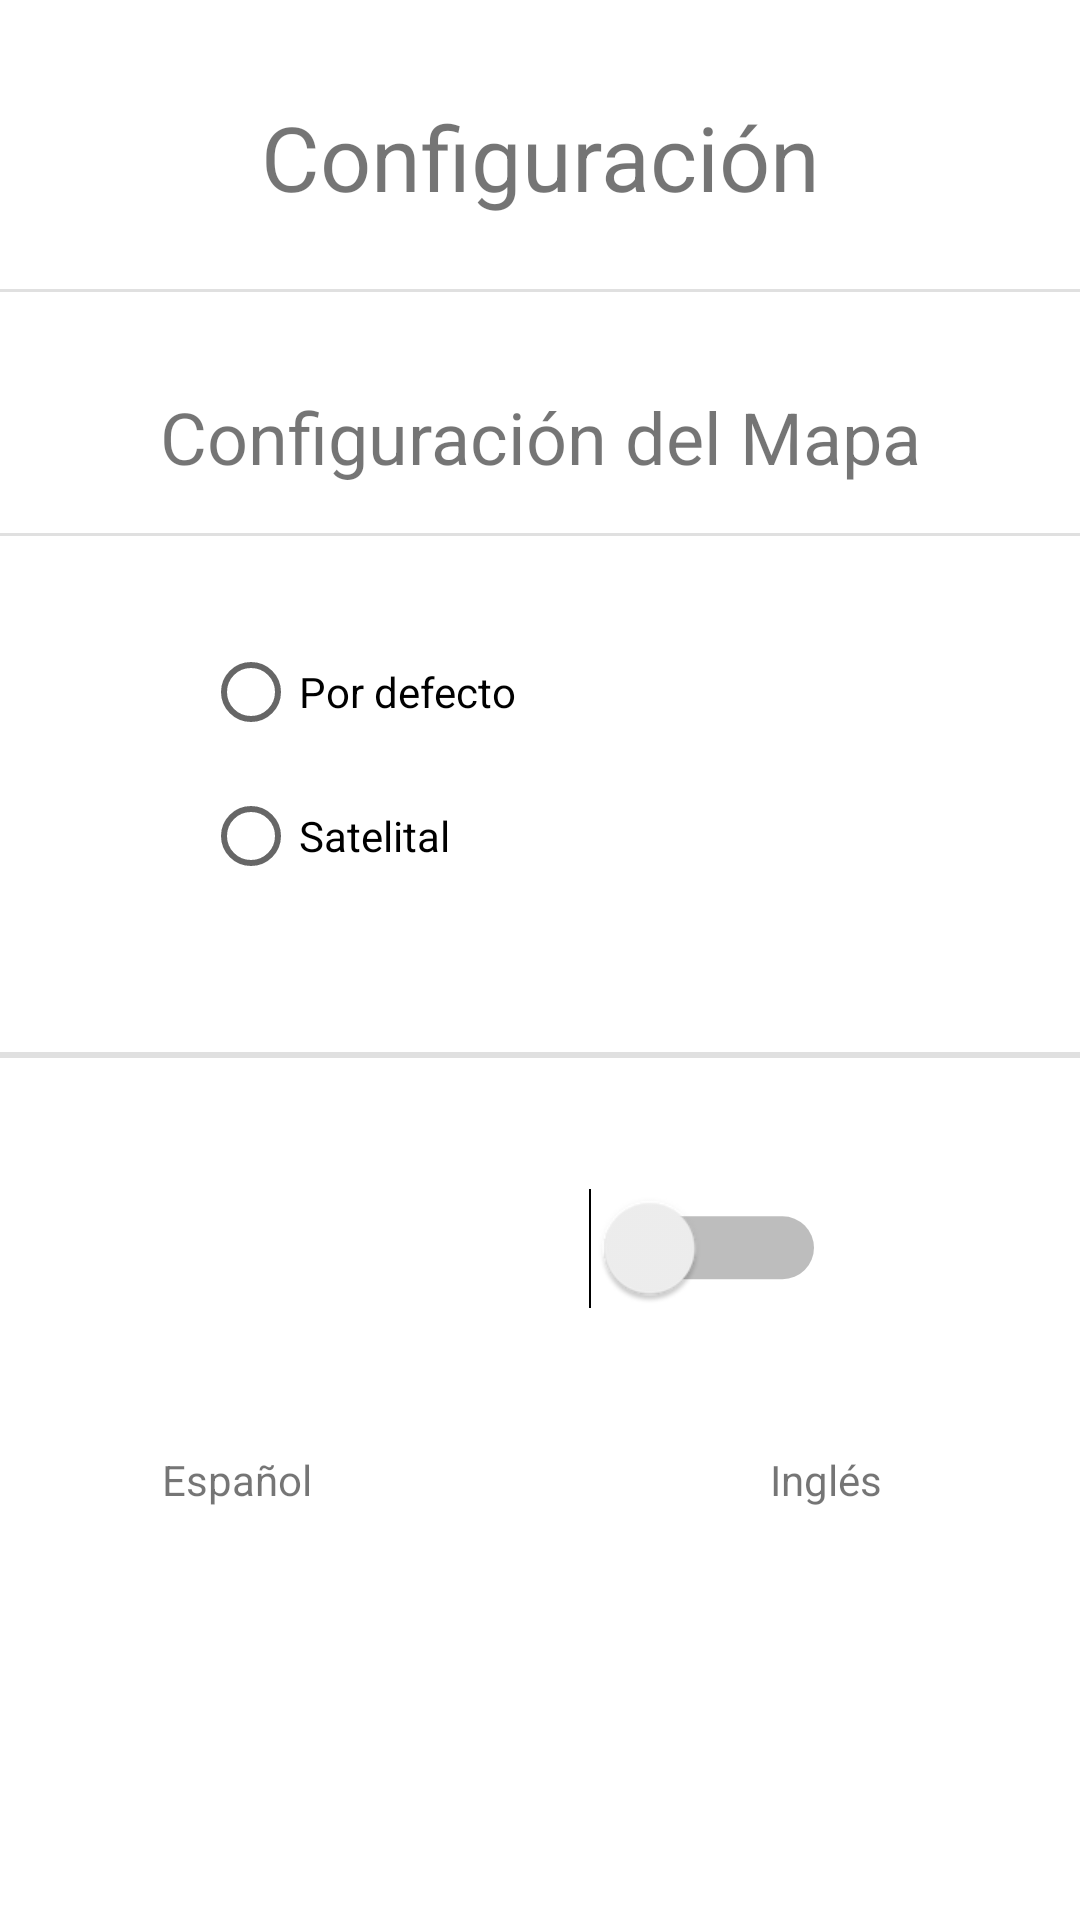

Android layout source for this screen:
<!-- AndroidManifest.xml: application theme Theme.ExploradorDeLugaresTuristicos -->
<!-- res/layout/activity_settings.xml -->
<androidx.constraintlayout.widget.ConstraintLayout xmlns:android="http://schemas.android.com/apk/res/android"
    xmlns:app="http://schemas.android.com/apk/res-auto"
    xmlns:tools="http://schemas.android.com/tools"
    android:id="@+id/main"
    android:layout_width="match_parent"
    android:layout_height="match_parent">

    <TextView
        android:id="@+id/TituloConfig"
        android:layout_width="wrap_content"
        android:layout_height="wrap_content"
        android:layout_marginTop="32dp"
        android:layout_marginBottom="16dp"
        android:text="Configuración"
        android:textAlignment="center"
        android:textSize="30sp"
        app:layout_constraintEnd_toEndOf="parent"
        app:layout_constraintStart_toStartOf="parent"
        app:layout_constraintTop_toTopOf="parent" />

    <View
        android:id="@+id/divider"
        android:layout_width="0dp"
        android:layout_height="1dp"
        android:layout_marginTop="24dp"
        android:background="?android:attr/listDivider"
        app:layout_constraintEnd_toEndOf="parent"
        app:layout_constraintHorizontal_bias="0.0"
        app:layout_constraintStart_toStartOf="parent"
        app:layout_constraintTop_toBottomOf="@+id/TituloConfig" />

    <TextView
        android:id="@+id/MapaConfig"
        android:layout_width="wrap_content"
        android:layout_height="wrap_content"
        android:layout_marginTop="32dp"
        android:text="Configuración del Mapa"
        android:textAlignment="center"
        android:textSize="24sp"
        app:layout_constraintEnd_toEndOf="parent"
        app:layout_constraintStart_toStartOf="parent"
        app:layout_constraintTop_toBottomOf="@+id/divider" />

    <View
        android:id="@+id/divider3"
        android:layout_width="0dp"
        android:layout_height="1dp"
        android:layout_marginTop="16dp"
        android:layout_marginBottom="16dp"
        android:background="?android:attr/listDivider"
        app:layout_constraintEnd_toEndOf="parent"
        app:layout_constraintStart_toStartOf="parent"
        app:layout_constraintTop_toBottomOf="@+id/MapaConfig" />

    <RadioGroup
        android:id="@+id/radioGroup"
        android:layout_width="215dp"
        android:layout_height="102dp"
        android:layout_marginTop="28dp"
        app:layout_constraintEnd_toEndOf="parent"
        app:layout_constraintHorizontal_bias="0.467"
        app:layout_constraintStart_toStartOf="parent"
        app:layout_constraintTop_toBottomOf="@id/divider3">

        <RadioButton
            android:id="@+id/radioMapaDefecto"
            android:layout_width="match_parent"
            android:layout_height="wrap_content"
            android:text="Por defecto" />

        <RadioButton
            android:id="@+id/radioMapaSatelital"
            android:layout_width="match_parent"
            android:layout_height="wrap_content"
            android:text="Satelital" />

    </RadioGroup>

    <Switch
        android:id="@+id/switchIdioma"
        android:layout_width="140dp"
        android:layout_height="55dp"
        android:layout_marginTop="80dp"
        android:scaleX="1.5"
        android:scaleY="1.5"
        app:layout_constraintEnd_toEndOf="parent"
        app:layout_constraintHorizontal_bias="0.465"
        app:layout_constraintStart_toStartOf="parent"
        app:layout_constraintTop_toBottomOf="@+id/radioGroup" />

    <TextView
        android:id="@+id/LabelIdioma1"
        android:layout_width="158dp"
        android:layout_height="41dp"
        android:layout_marginTop="40dp"
        android:text="Español"
        android:textAlignment="center"
        app:layout_constraintStart_toStartOf="parent"
        app:layout_constraintTop_toBottomOf="@+id/switchIdioma" />

    <TextView
        android:id="@+id/LabelIdioma2"
        android:layout_width="169dp"
        android:layout_height="40dp"
        android:layout_marginTop="40dp"
        android:text="Inglés"
        android:textAlignment="center"
        app:layout_constraintEnd_toEndOf="parent"
        app:layout_constraintTop_toBottomOf="@+id/switchIdioma" />

    <View
        android:id="@+id/divider2"
        android:layout_width="420dp"
        android:layout_height="2dp"
        android:background="?android:attr/listDivider"
        app:layout_constraintBottom_toTopOf="@+id/switchIdioma"
        app:layout_constraintStart_toStartOf="parent"
        app:layout_constraintTop_toBottomOf="@+id/radioGroup"
        app:layout_constraintVertical_bias="0.538" />


</androidx.constraintlayout.widget.ConstraintLayout>
<!-- resources referenced by this layout -->
<resources>
  <style name="Theme.ExploradorDeLugaresTuristicos" parent="Theme.MaterialComponents.DayNight.DarkActionBar">
          
          <item name="colorPrimary">@color/purple_500</item>
          <item name="colorPrimaryVariant">@color/purple_700</item>
          <item name="colorOnPrimary">@color/white</item>
          
          <item name="colorSecondary">@color/teal_200</item>
          <item name="colorSecondaryVariant">@color/teal_700</item>
          <item name="colorOnSecondary">@color/black</item>
          
          <item name="android:statusBarColor">?attr/colorPrimaryVariant</item>
          
      </style>
  <!-- not gathered from this repository: default colours our renderer supplied (Android Studio template values) -->
  <color name="purple_500">#FF6200EE</color>
  <color name="purple_700">#FF3700B3</color>
  <color name="teal_200">#FF03DAC5</color>
  <color name="teal_700">#FF018786</color>
  <color name="black">#FF000000</color>
  <color name="white">#FFFFFFFF</color>
</resources>
